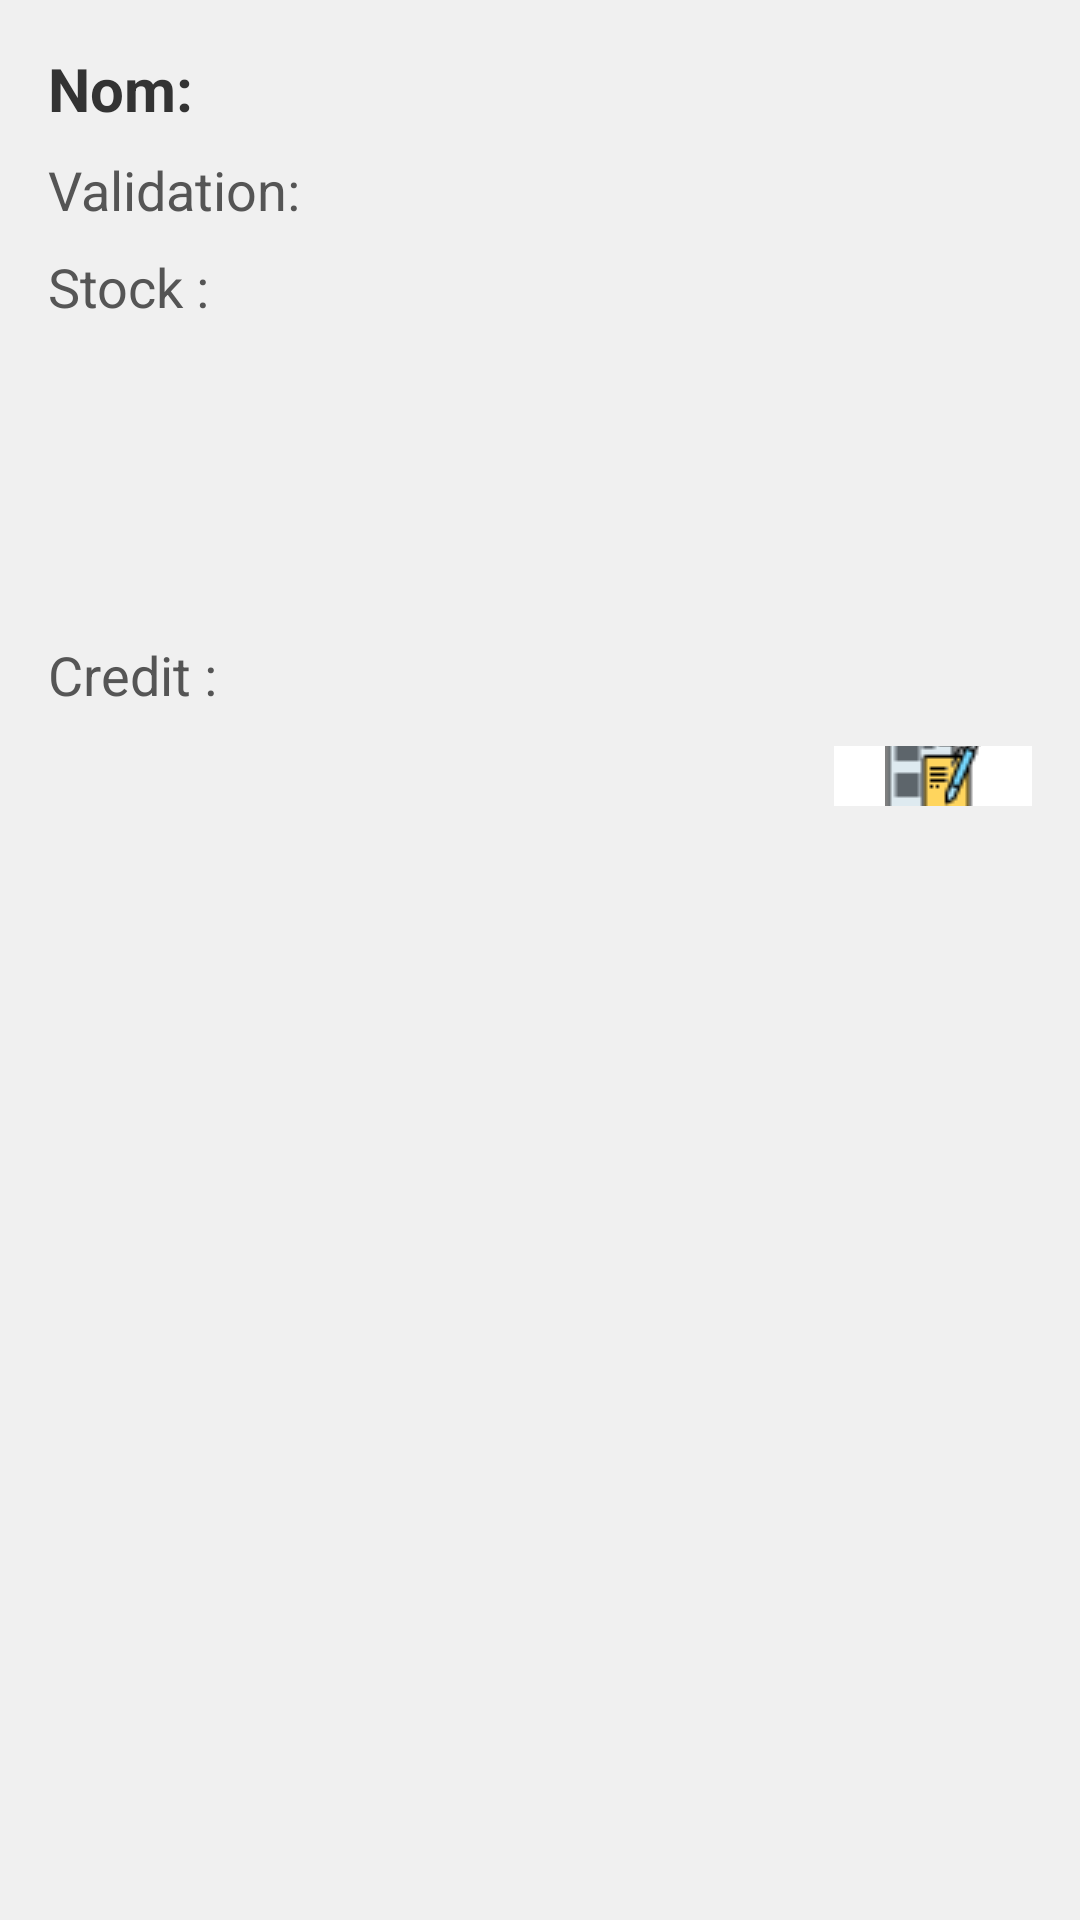

Layout XML and referenced resources for this Android screen:
<!-- AndroidManifest.xml: application theme Theme.Staff -->
<!-- res/layout/vendeur_detail_modal.xml -->
<?xml version="1.0" encoding="utf-8"?>
<ScrollView xmlns:android="http://schemas.android.com/apk/res/android"
    xmlns:app="http://schemas.android.com/apk/res-auto"
    android:layout_width="match_parent"
    android:layout_height="300dp"
    android:background="#F0F0F0">

    <LinearLayout
        android:layout_width="match_parent"
        android:layout_height="match_parent"
        android:background="@drawable/card_background"
        android:orientation="vertical"
        android:padding="16dp">

        <TextView
            android:id="@+id/nameTextView"
            android:layout_width="wrap_content"
            android:layout_height="wrap_content"
            android:layout_marginBottom="8dp"
            android:text="Nom:"
            android:textColor="#333333"
            android:textSize="20sp"
            android:textStyle="bold" />

        <TextView
            android:id="@+id/validationTextView"
            android:layout_width="wrap_content"
            android:layout_height="wrap_content"
            android:layout_marginBottom="8dp"
            android:text="Validation:"
            android:textColor="#555555"
            android:textSize="18sp" />

        <TextView
            android:id="@+id/stockHeaderTextView"
            android:layout_width="wrap_content"
            android:layout_height="wrap_content"
            android:layout_marginBottom="8dp"
            android:text="Stock :"
            android:textColor="#555555"
            android:textSize="18sp" />

        <LinearLayout
            android:id="@+id/stockLayout"
            android:layout_width="match_parent"
            android:layout_height="77dp"
            android:layout_marginBottom="20dp"
            android:orientation="vertical"
            app:cardCornerRadius="8dp"
            app:cardElevation="4dp">

            

        </LinearLayout>

        <TextView
            android:id="@+id/credit"
            android:layout_width="match_parent"
            android:layout_height="36dp"
            android:text="Credit :"
            android:textColor="#555555"
            android:textSize="18sp" />

        <LinearLayout
            android:layout_width="130dp"
            android:layout_height="wrap_content"
            android:layout_gravity="end"
            android:gravity="end"
            android:orientation="horizontal">

            <ImageButton
                android:id="@+id/validerstockvendeur2"
                android:layout_width="23dp"
                android:layout_height="wrap_content"

                android:layout_gravity="end"
                android:layout_marginStart="0dp"
                android:layout_marginLeft="0dp"
                android:layout_marginTop="0dp"


                android:layout_marginEnd="0dp"
                android:layout_marginRight="0dp"
                android:layout_weight="1"
                android:backgroundTint="#005FA0D9"
                android:focusableInTouchMode="false"
                android:fontFamily="@font/robotoo"
                android:paddingLeft="0dp"
                android:src="@drawable/validatefinal"
                android:text="Valider"
                android:textColor="@color/colorOnPrimary"
                android:textSize="12sp"
                android:textStyle="bold"
                app:iconPadding="0dp"
                app:iconSize="18sp"
                app:iconTint="@color/colorPrimary"
                app:iconTintMode="add" />

            <ImageButton
                android:id="@+id/addCreditButton"
                android:layout_width="66dp"
                android:layout_height="match_parent"
                android:background="#FFFFFF"

                android:src="@drawable/editerfinal" />


        </LinearLayout>

    </LinearLayout>
</ScrollView>
<!-- resources referenced by this layout -->
<resources>
  <color name="colorOnPrimary">#FFFFFF</color>
  <color name="colorPrimary">#10454F</color>
  <!-- drawable editerfinal: png bitmap (drawable, 1179 bytes) -->
  <style name="Theme.Staff" parent="Base.Theme.Staff" />
  <style name="Base.Theme.Staff" parent="Theme.Material3.DayNight.NoActionBar">
          
          
      </style>
</resources>
